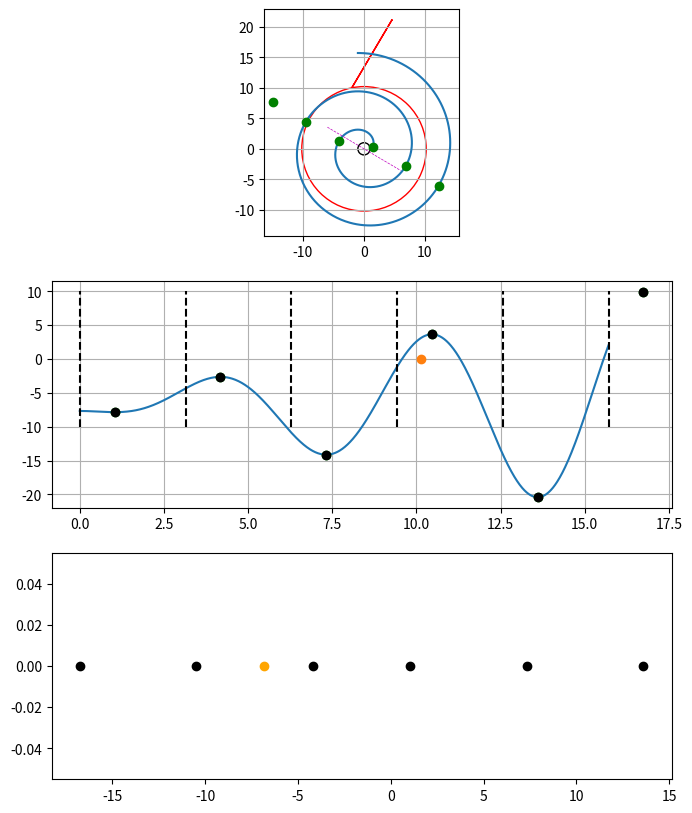

Write Python code to recreate this figure.
import numpy as np
import matplotlib.pyplot as plt
from scipy.optimize import fsolve

# Define the involute function
def involuter(r, t, a):
    x = r * (np.cos(t + a) + t * np.sin(t + a))
    y = r * (np.sin(t + a) - t * np.cos(t + a))
    return x, y

def intesection_curve(x0, y0, theta, r, a, t):
    ux = np.cos(theta)
    uy = np.sin(theta)
    return r * (ux * np.sin(t + a) - uy * np.cos(t + a) - t *( ux*np.cos(t + a) + uy*np.sin(t + a))) + x0*uy - y0 * ux

def extrema(x0, y0, theta, rb, a, t):
    ux = np.cos(theta)
    uy = np.sin(theta)
    C = x0*uy - y0*ux
    return C - rb * t * (ux*np.cos(t + a) + uy*np.sin(t + a))

# def derivative2(theta, rb, a, t):
#     ux = np.cos(theta)
#     uy = np.sin(theta)
#     return rb * (ux * np.sin(t + a) - uy * np.cos(t + a) - t *( ux*np.cos(t + a) + uy*np.sin(t + a)))

# Plot a single involute curve
t = np.linspace(0, 5*np.pi, 1000)
x, y = involuter(1, t, 0.0)


# Test point
x0 = -2.0
y0 = 10.0
theta = 0.33*np.pi
d = 13.0

r0 = np.sqrt(x0**2 + y0**2)


fig, ax = plt.subplots(3,1, figsize=(8,10))
ax[0].plot(x, y, label="involute")
ax[0].arrow(x0, y0, np.cos(theta)*d, np.sin(theta)*d, width=0.01, color='r', head_length=0.1, head_width=0.1, length_includes_head=True)


ax[0].add_artist(plt.Circle((0, 0), 1, fill=False))
ax[0].add_artist(plt.Circle((0, 0), r0, fill=False, color='r'))
ax[0].set_aspect('equal')
ax[0].grid(True)


t_0 = np.sqrt(r0**2/1.0 - 1)

# Calculate the extrema in terms of parameter t
te = np.array([np.arctan(np.sin(theta)/np.cos(theta)) + np.pi*i for i in range(6)])
te = te[te > 0.0]

ax[1].plot(t, intesection_curve(x0, y0, theta, 1.0, 0.0, t))
ax[1].plot(t_0, 0.0, 'o', label="T at start point")
ax[1].plot(te,  intesection_curve(x0, y0, theta, 1.0, 0.0, te), 'o', label="T at extrema", color='g')
ax[1].grid(True)

ax[1].plot(te, extrema(x0, y0, theta, 1.0, 0.0, te), 'o', label="extrema", color='k')

ax[1].vlines([np.pi*i  for i in range(6)], -10, 10, linestyles='dashed', color='k')


# Plot the extrema points on the involute curve
ax[0].plot( *involuter(1, te, 0.0), 'o', label="extrema", color='g')

# Plot tangent line
x_co = np.linspace(-6, 6, 1000)
ax[0].plot(x_co, np.tan(theta + 0.5*np.pi)*(x_co), label="tangent line", color='m', linestyle='dashed', linewidth=0.5)


##### Calculate projections on the tangent line
u_t = np.array([np.cos(theta - 0.5*np.pi), np.sin(theta - 0.5*np.pi)])

ax[2].plot(np.dot(np.array([x0, y0]), u_t), 0.0, 'o', label="start point", color='orange')

xe, ye = involuter(1, te, 0.0)

p_e = np.vstack((xe, ye)).T

ax[2].plot(np.matmul(p_e, u_t), np.zeros(len(xe)), 'o', label="extrema", color='k')



plt.show()
